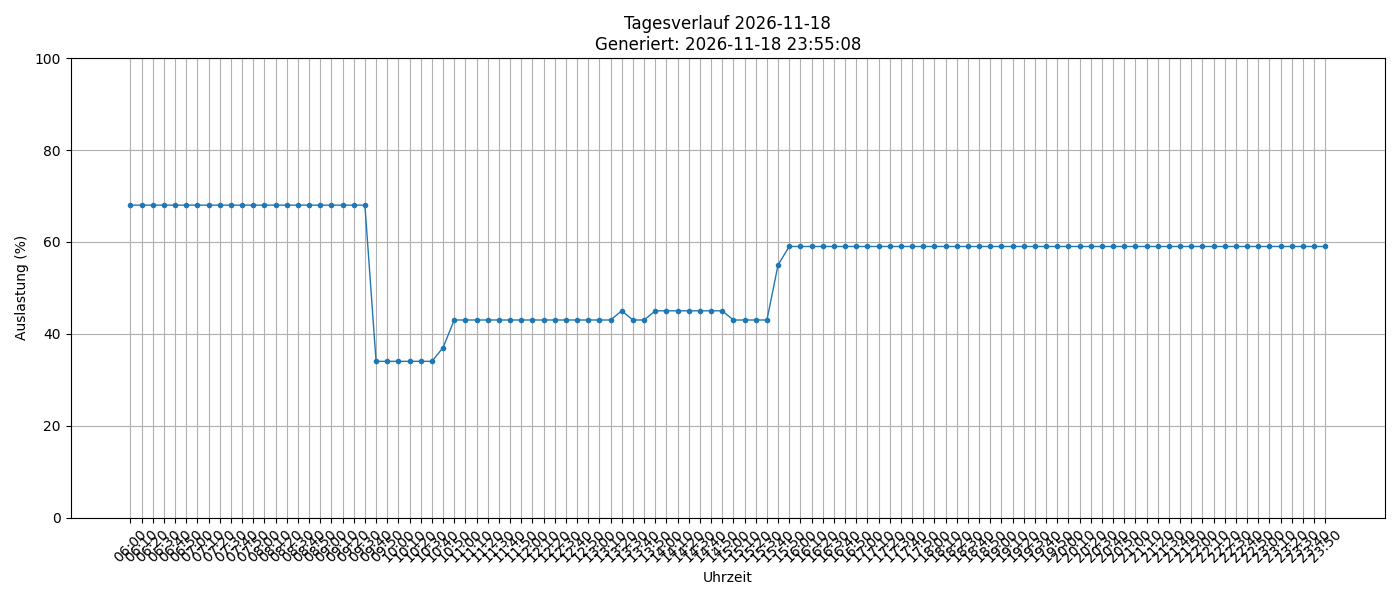

Values plotted in this chart, from the file beside it:
timestamp, load_percent
2026-11-18 06:00:01, 68
2026-11-18 06:10:01, 68
2026-11-18 06:20:01, 68
2026-11-18 06:30:01, 68
2026-11-18 06:40:01, 68
2026-11-18 06:50:01, 68
2026-11-18 07:00:01, 68
2026-11-18 07:10:01, 68
2026-11-18 07:20:01, 68
2026-11-18 07:30:01, 68
2026-11-18 07:40:01, 68
2026-11-18 07:50:01, 68
2026-11-18 08:00:01, 68
2026-11-18 08:10:01, 68
2026-11-18 08:20:01, 68
2026-11-18 08:30:01, 68
2026-11-18 08:40:01, 68
2026-11-18 08:50:01, 68
2026-11-18 09:00:01, 68
2026-11-18 09:10:01, 68
2026-11-18 09:20:01, 68
2026-11-18 09:30:01, 68
2026-11-18 09:40:01, 34
2026-11-18 09:50:01, 34
2026-11-18 10:00:01, 34
2026-11-18 10:10:01, 34
2026-11-18 10:20:01, 34
2026-11-18 10:30:01, 34
2026-11-18 10:40:01, 37
2026-11-18 10:50:02, 43
2026-11-18 11:00:02, 43
2026-11-18 11:10:01, 43
2026-11-18 11:20:01, 43
2026-11-18 11:30:01, 43
2026-11-18 11:40:01, 43
2026-11-18 11:50:01, 43
2026-11-18 12:00:01, 43
2026-11-18 12:10:01, 43
2026-11-18 12:20:01, 43
2026-11-18 12:30:01, 43
2026-11-18 12:40:01, 43
2026-11-18 12:50:02, 43
2026-11-18 13:00:01, 43
2026-11-18 13:10:01, 43
2026-11-18 13:20:01, 45
2026-11-18 13:30:01, 43
2026-11-18 13:40:01, 43
2026-11-18 13:50:01, 45
2026-11-18 14:00:02, 45
2026-11-18 14:10:01, 45
2026-11-18 14:20:01, 45
2026-11-18 14:30:01, 45
2026-11-18 14:40:02, 45
2026-11-18 14:50:01, 45
2026-11-18 15:00:01, 43
2026-11-18 15:10:01, 43
2026-11-18 15:20:01, 43
2026-11-18 15:30:01, 43
2026-11-18 15:40:01, 55
2026-11-18 15:50:01, 59
... 48 more rows
